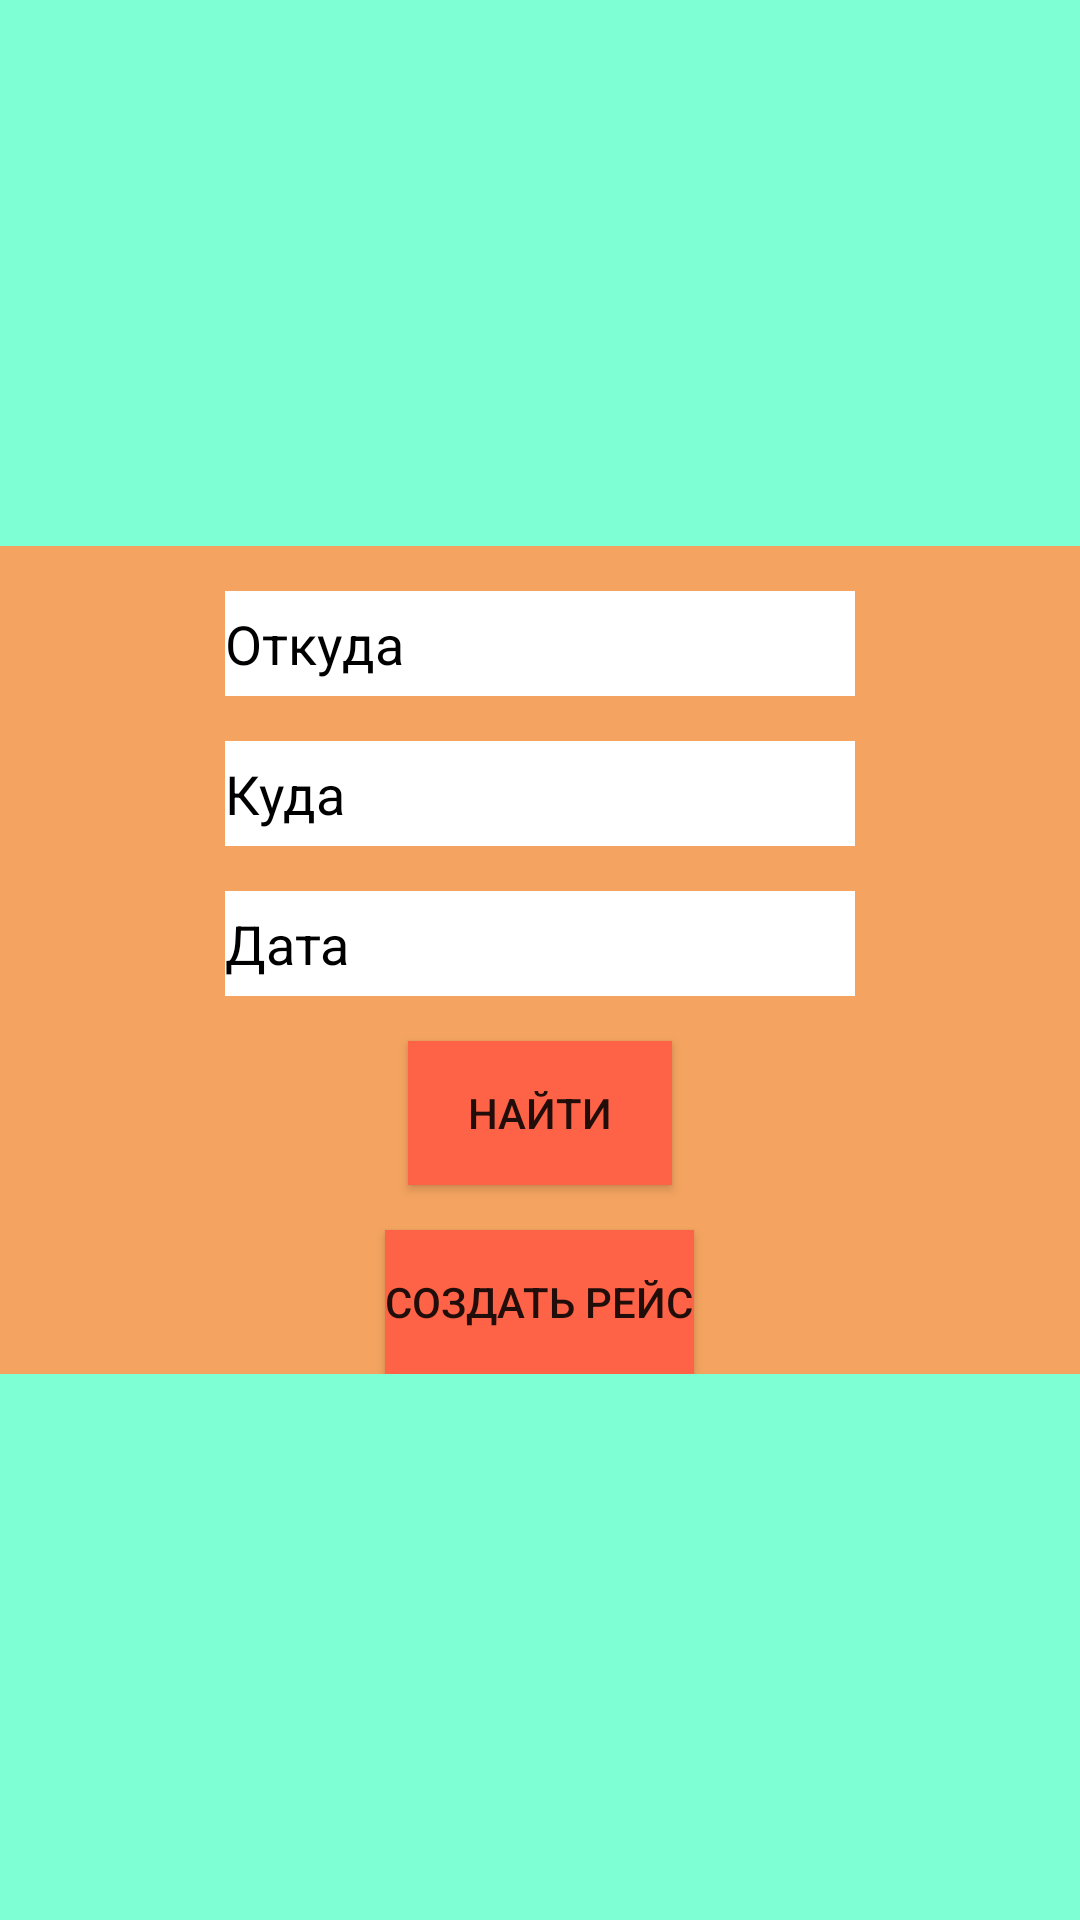

Write the Android layout XML for this screen, with the resource values it uses.
<!-- AndroidManifest.xml: application theme Theme.AppCompat.DayNight.NoActionBar -->
<!-- res/layout/activity_sign.xml -->
<?xml version="1.0" encoding="utf-8"?>
<androidx.constraintlayout.widget.ConstraintLayout xmlns:android="http://schemas.android.com/apk/res/android"
    xmlns:app="http://schemas.android.com/apk/res-auto"
    xmlns:tools="http://schemas.android.com/tools"
    android:layout_width="match_parent"
    android:layout_height="match_parent"
    android:background="#7FFFD4"
    tools:context=".Sign">

    <androidx.appcompat.widget.LinearLayoutCompat
        android:layout_width="match_parent"
        android:layout_height="wrap_content"
        android:layout_centerVertical="true"
        android:background="#F4A460"
        android:orientation="vertical"
        app:layout_constraintBottom_toBottomOf="parent"
        app:layout_constraintEnd_toEndOf="parent"
        app:layout_constraintStart_toStartOf="parent"
        app:layout_constraintTop_toTopOf="parent">

        <EditText
            android:background="@color/white"
            android:textColor="@color/black"
            android:textColorHint="@color/black"
            android:layout_height="35dp"
            android:id="@+id/AdminseOt"
            android:layout_width="wrap_content"

            android:layout_gravity="center"
            android:layout_marginTop="15dp"
            android:ems="10"
            android:hint="Откуда"
            android:inputType="textPersonName"
            app:layout_constraintBottom_toBottomOf="parent"
            app:layout_constraintEnd_toEndOf="parent"
            app:layout_constraintHorizontal_bias="0.497"
            app:layout_constraintStart_toStartOf="parent"
            app:layout_constraintTop_toTopOf="parent"
            app:layout_constraintVertical_bias="0.131" />

        <EditText
            android:background="@color/white"
            android:textColor="@color/black"
            android:textColorHint="@color/black"
            android:layout_height="35dp"
            android:id="@+id/AdminseKu"
            android:layout_width="wrap_content"

            android:layout_gravity="center"
            android:layout_marginTop="15dp"
            android:ems="10"
            android:hint="Куда"
            android:inputType="textPersonName"
            app:layout_constraintBottom_toBottomOf="parent"
            app:layout_constraintEnd_toEndOf="parent"
            app:layout_constraintHorizontal_bias="0.497"
            app:layout_constraintStart_toStartOf="parent"
            app:layout_constraintTop_toTopOf="parent"
            app:layout_constraintVertical_bias="0.234" />

        <EditText
            android:background="@color/white"
            android:textColor="@color/black"
            android:textColorHint="@color/black"
            android:layout_height="35dp"
            android:id="@+id/AdminseData"
            android:layout_width="wrap_content"

            android:layout_gravity="center"
            android:layout_marginTop="15dp"
            android:ems="10"
            android:hint="Дата"
            android:inputType="date"
            app:layout_constraintBottom_toBottomOf="parent"
            app:layout_constraintEnd_toEndOf="parent"
            app:layout_constraintHorizontal_bias="0.497"
            app:layout_constraintStart_toStartOf="parent"
            app:layout_constraintTop_toTopOf="parent"
            app:layout_constraintVertical_bias="0.345" />

        <Button
            android:background="#FF6347"
            android:id="@+id/Adminfind"
            android:layout_width="wrap_content"
            android:layout_height="wrap_content"
            android:layout_gravity="center"
            android:layout_marginTop="15dp"
            android:text="Найти"
            app:layout_constraintBottom_toBottomOf="parent"
            app:layout_constraintEnd_toEndOf="parent"
            app:layout_constraintStart_toStartOf="parent"
            app:layout_constraintTop_toTopOf="parent" />

        <Button
            android:background="#FF6347"
            android:id="@+id/AdmincreateRace"
            android:layout_width="wrap_content"
            android:layout_height="wrap_content"
            android:layout_gravity="center"
            android:layout_marginTop="15dp"
            android:text="Создать рейс"
            app:layout_constraintBottom_toBottomOf="parent"
            app:layout_constraintEnd_toEndOf="parent"
            app:layout_constraintStart_toStartOf="parent"
            app:layout_constraintTop_toTopOf="parent" />

    </androidx.appcompat.widget.LinearLayoutCompat>

    <FrameLayout
        android:visibility="visible"
        android:id="@+id/signFragment"
        android:layout_width="match_parent"
        android:layout_height="match_parent"
        app:layout_constraintBottom_toBottomOf="parent"
        app:layout_constraintEnd_toEndOf="parent"
        app:layout_constraintStart_toStartOf="parent"
        app:layout_constraintTop_toTopOf="parent">

    </FrameLayout>
</androidx.constraintlayout.widget.ConstraintLayout>
<!-- resources referenced by this layout -->
<resources>

  <!-- not gathered from this repository: default colours our renderer supplied (Android Studio template values) -->
  <color name="black">#FF000000</color>
  <color name="white">#FFFFFFFF</color>
</resources>
